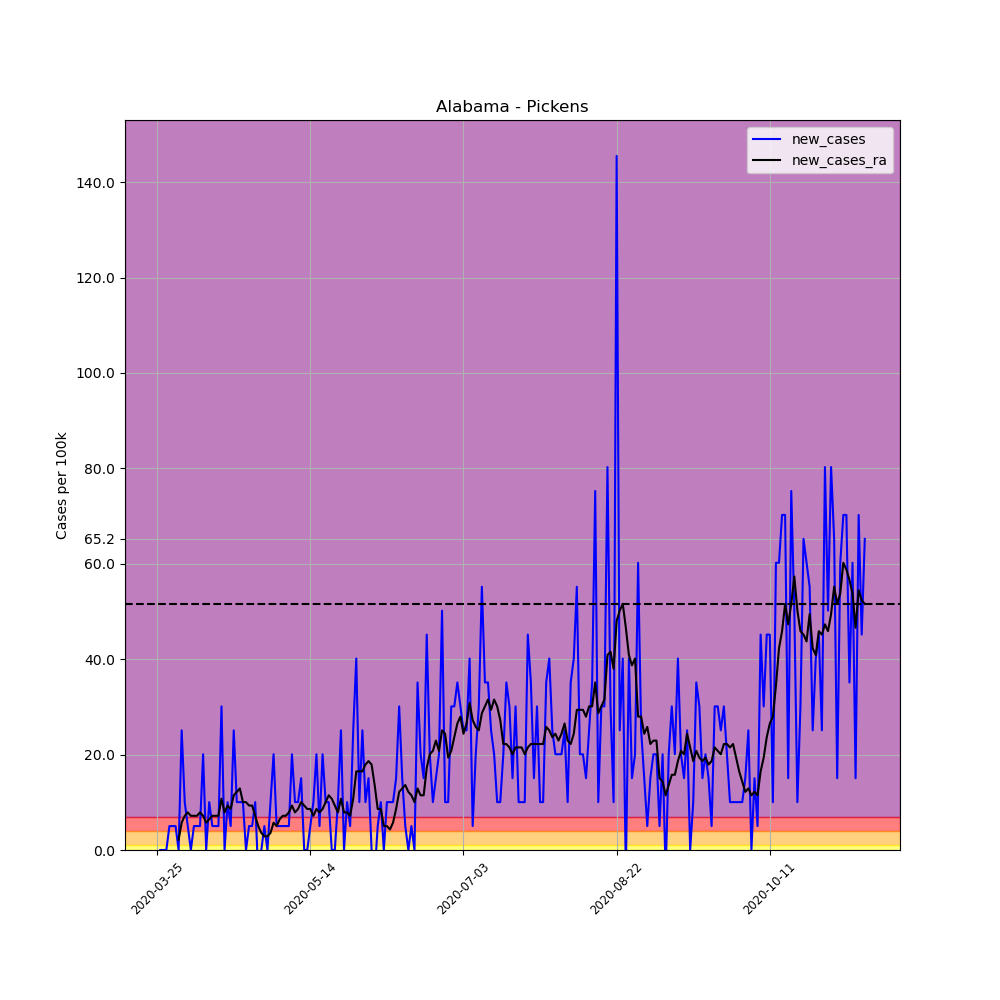

The table this chart was drawn from, first rows:
, date, county, state, fips, cases, deaths, COUNTY, STNAME, CTYNAME, POPESTIMATE2019, per_100k, per_100k_ra, new_cases, new_cases_ra
321291, 2020-03-25, Pickens, Alabama, 1107, 1, 0, 107, Alabama, Pickens, 19930, 5.018, , , 
321292, 2020-03-26, Pickens, Alabama, 1107, 1, 0, 107, Alabama, Pickens, 19930, 5.018, , 0.0, 
321293, 2020-03-27, Pickens, Alabama, 1107, 1, 0, 107, Alabama, Pickens, 19930, 5.018, , 0.0, 
321294, 2020-03-28, Pickens, Alabama, 1107, 1, 0, 107, Alabama, Pickens, 19930, 5.018, , 0.0, 
321295, 2020-03-29, Pickens, Alabama, 1107, 2, 0, 107, Alabama, Pickens, 19930, 10.04, , 5.018, 
321296, 2020-03-30, Pickens, Alabama, 1107, 3, 0, 107, Alabama, Pickens, 19930, 15.05, , 5.018, 
321297, 2020-03-31, Pickens, Alabama, 1107, 4, 0, 107, Alabama, Pickens, 19930, 20.07, 9.318, 5.018, 
321298, 2020-04-01, Pickens, Alabama, 1107, 4, 0, 107, Alabama, Pickens, 19930, 20.07, 11.47, 0.0, 2.15
321299, 2020-04-02, Pickens, Alabama, 1107, 9, 0, 107, Alabama, Pickens, 19930, 45.16, 17.2, 25.09, 5.734
321300, 2020-04-03, Pickens, Alabama, 1107, 11, 0, 107, Alabama, Pickens, 19930, 55.19, 24.37, 10.04, 7.168
321301, 2020-04-04, Pickens, Alabama, 1107, 12, 0, 107, Alabama, Pickens, 19930, 60.21, 32.26, 5.018, 7.885
321302, 2020-04-05, Pickens, Alabama, 1107, 12, 0, 107, Alabama, Pickens, 19930, 60.21, 39.42, 0.0, 7.168
321303, 2020-04-06, Pickens, Alabama, 1107, 13, 0, 107, Alabama, Pickens, 19930, 65.23, 46.59, 5.018, 7.168
321304, 2020-04-07, Pickens, Alabama, 1107, 14, 0, 107, Alabama, Pickens, 19930, 70.25, 53.76, 5.018, 7.168
321305, 2020-04-08, Pickens, Alabama, 1107, 15, 0, 107, Alabama, Pickens, 19930, 75.26, 61.64, 5.018, 7.885
321306, 2020-04-09, Pickens, Alabama, 1107, 19, 0, 107, Alabama, Pickens, 19930, 95.33, 68.81, 20.07, 7.168
321307, 2020-04-10, Pickens, Alabama, 1107, 19, 0, 107, Alabama, Pickens, 19930, 95.33, 74.55, 0.0, 5.734
321308, 2020-04-11, Pickens, Alabama, 1107, 21, 0, 107, Alabama, Pickens, 19930, 105.4, 81, 10.04, 6.451
321309, 2020-04-12, Pickens, Alabama, 1107, 22, 0, 107, Alabama, Pickens, 19930, 110.4, 88.17, 5.018, 7.168
321310, 2020-04-13, Pickens, Alabama, 1107, 23, 0, 107, Alabama, Pickens, 19930, 115.4, 95.33, 5.018, 7.168
321311, 2020-04-14, Pickens, Alabama, 1107, 24, 0, 107, Alabama, Pickens, 19930, 120.4, 102.5, 5.018, 7.168
321312, 2020-04-15, Pickens, Alabama, 1107, 30, 0, 107, Alabama, Pickens, 19930, 150.5, 113.3, 30.11, 10.75
321313, 2020-04-16, Pickens, Alabama, 1107, 30, 0, 107, Alabama, Pickens, 19930, 150.5, 121.1, 0.0, 7.885
321314, 2020-04-17, Pickens, Alabama, 1107, 32, 0, 107, Alabama, Pickens, 19930, 160.6, 130.5, 10.04, 9.318
321315, 2020-04-18, Pickens, Alabama, 1107, 33, 0, 107, Alabama, Pickens, 19930, 165.6, 139.1, 5.018, 8.602
321316, 2020-04-19, Pickens, Alabama, 1107, 38, 0, 107, Alabama, Pickens, 19930, 190.7, 150.5, 25.09, 11.47
321317, 2020-04-20, Pickens, Alabama, 1107, 40, 0, 107, Alabama, Pickens, 19930, 200.7, 162.7, 10.04, 12.19
321318, 2020-04-21, Pickens, Alabama, 1107, 42, 1, 107, Alabama, Pickens, 19930, 210.7, 175.6, 10.04, 12.9
321319, 2020-04-22, Pickens, Alabama, 1107, 44, 1, 107, Alabama, Pickens, 19930, 220.8, 185.6, 10.04, 10.04
321320, 2020-04-23, Pickens, Alabama, 1107, 44, 1, 107, Alabama, Pickens, 19930, 220.8, 195.7, 0.0, 10.04
321321, 2020-04-24, Pickens, Alabama, 1107, 45, 1, 107, Alabama, Pickens, 19930, 225.8, 205, 5.018, 9.318
321322, 2020-04-25, Pickens, Alabama, 1107, 46, 1, 107, Alabama, Pickens, 19930, 230.8, 214.3, 5.018, 9.318
321323, 2020-04-26, Pickens, Alabama, 1107, 48, 1, 107, Alabama, Pickens, 19930, 240.8, 221.5, 10.04, 7.168
321324, 2020-04-27, Pickens, Alabama, 1107, 47, 1, 107, Alabama, Pickens, 19930, 235.8, 226.5, -5.018, 5.018
321325, 2020-04-28, Pickens, Alabama, 1107, 47, 1, 107, Alabama, Pickens, 19930, 235.8, 230.1, 0.0, 3.584
321326, 2020-04-29, Pickens, Alabama, 1107, 48, 1, 107, Alabama, Pickens, 19930, 240.8, 233, 5.018, 2.867
321327, 2020-04-30, Pickens, Alabama, 1107, 48, 1, 107, Alabama, Pickens, 19930, 240.8, 235.8, 0.0, 2.867
321328, 2020-05-01, Pickens, Alabama, 1107, 50, 2, 107, Alabama, Pickens, 19930, 250.9, 239.4, 10.04, 3.584
321329, 2020-05-02, Pickens, Alabama, 1107, 54, 2, 107, Alabama, Pickens, 19930, 270.9, 245.1, 20.07, 5.734
321330, 2020-05-03, Pickens, Alabama, 1107, 55, 2, 107, Alabama, Pickens, 19930, 276, 250.2, 5.018, 5.018
321331, 2020-05-04, Pickens, Alabama, 1107, 56, 2, 107, Alabama, Pickens, 19930, 281, 256.6, 5.018, 6.451
321332, 2020-05-05, Pickens, Alabama, 1107, 57, 2, 107, Alabama, Pickens, 19930, 286, 263.8, 5.018, 7.168
321333, 2020-05-06, Pickens, Alabama, 1107, 58, 2, 107, Alabama, Pickens, 19930, 291, 270.9, 5.018, 7.168
321334, 2020-05-07, Pickens, Alabama, 1107, 59, 2, 107, Alabama, Pickens, 19930, 296, 278.8, 5.018, 7.885
321335, 2020-05-08, Pickens, Alabama, 1107, 63, 2, 107, Alabama, Pickens, 19930, 316.1, 288.2, 20.07, 9.318
321336, 2020-05-09, Pickens, Alabama, 1107, 65, 2, 107, Alabama, Pickens, 19930, 326.1, 296, 10.04, 7.885
321337, 2020-05-10, Pickens, Alabama, 1107, 67, 2, 107, Alabama, Pickens, 19930, 336.2, 304.6, 10.04, 8.602
321338, 2020-05-11, Pickens, Alabama, 1107, 70, 2, 107, Alabama, Pickens, 19930, 351.2, 314.7, 15.05, 10.04
321339, 2020-05-12, Pickens, Alabama, 1107, 70, 2, 107, Alabama, Pickens, 19930, 351.2, 324, 0.0, 9.318
321340, 2020-05-13, Pickens, Alabama, 1107, 70, 2, 107, Alabama, Pickens, 19930, 351.2, 332.6, 0.0, 8.602
321341, 2020-05-14, Pickens, Alabama, 1107, 71, 2, 107, Alabama, Pickens, 19930, 356.2, 341.2, 5.018, 8.602
321342, 2020-05-15, Pickens, Alabama, 1107, 73, 3, 107, Alabama, Pickens, 19930, 366.3, 348.4, 10.04, 7.168
321343, 2020-05-16, Pickens, Alabama, 1107, 77, 3, 107, Alabama, Pickens, 19930, 386.4, 357, 20.07, 8.602
321344, 2020-05-17, Pickens, Alabama, 1107, 78, 3, 107, Alabama, Pickens, 19930, 391.4, 364.8, 5.018, 7.885
321345, 2020-05-18, Pickens, Alabama, 1107, 82, 3, 107, Alabama, Pickens, 19930, 411.4, 373.4, 20.07, 8.602
321346, 2020-05-19, Pickens, Alabama, 1107, 84, 3, 107, Alabama, Pickens, 19930, 421.5, 383.5, 10.04, 10.04
321347, 2020-05-20, Pickens, Alabama, 1107, 86, 4, 107, Alabama, Pickens, 19930, 431.5, 395, 10.04, 11.47
321348, 2020-05-21, Pickens, Alabama, 1107, 86, 4, 107, Alabama, Pickens, 19930, 431.5, 405.7, 0.0, 10.75
321349, 2020-05-22, Pickens, Alabama, 1107, 86, 4, 107, Alabama, Pickens, 19930, 431.5, 415, 0.0, 9.318
321350, 2020-05-23, Pickens, Alabama, 1107, 88, 4, 107, Alabama, Pickens, 19930, 441.5, 422.9, 10.04, 7.885
... 172 more rows
